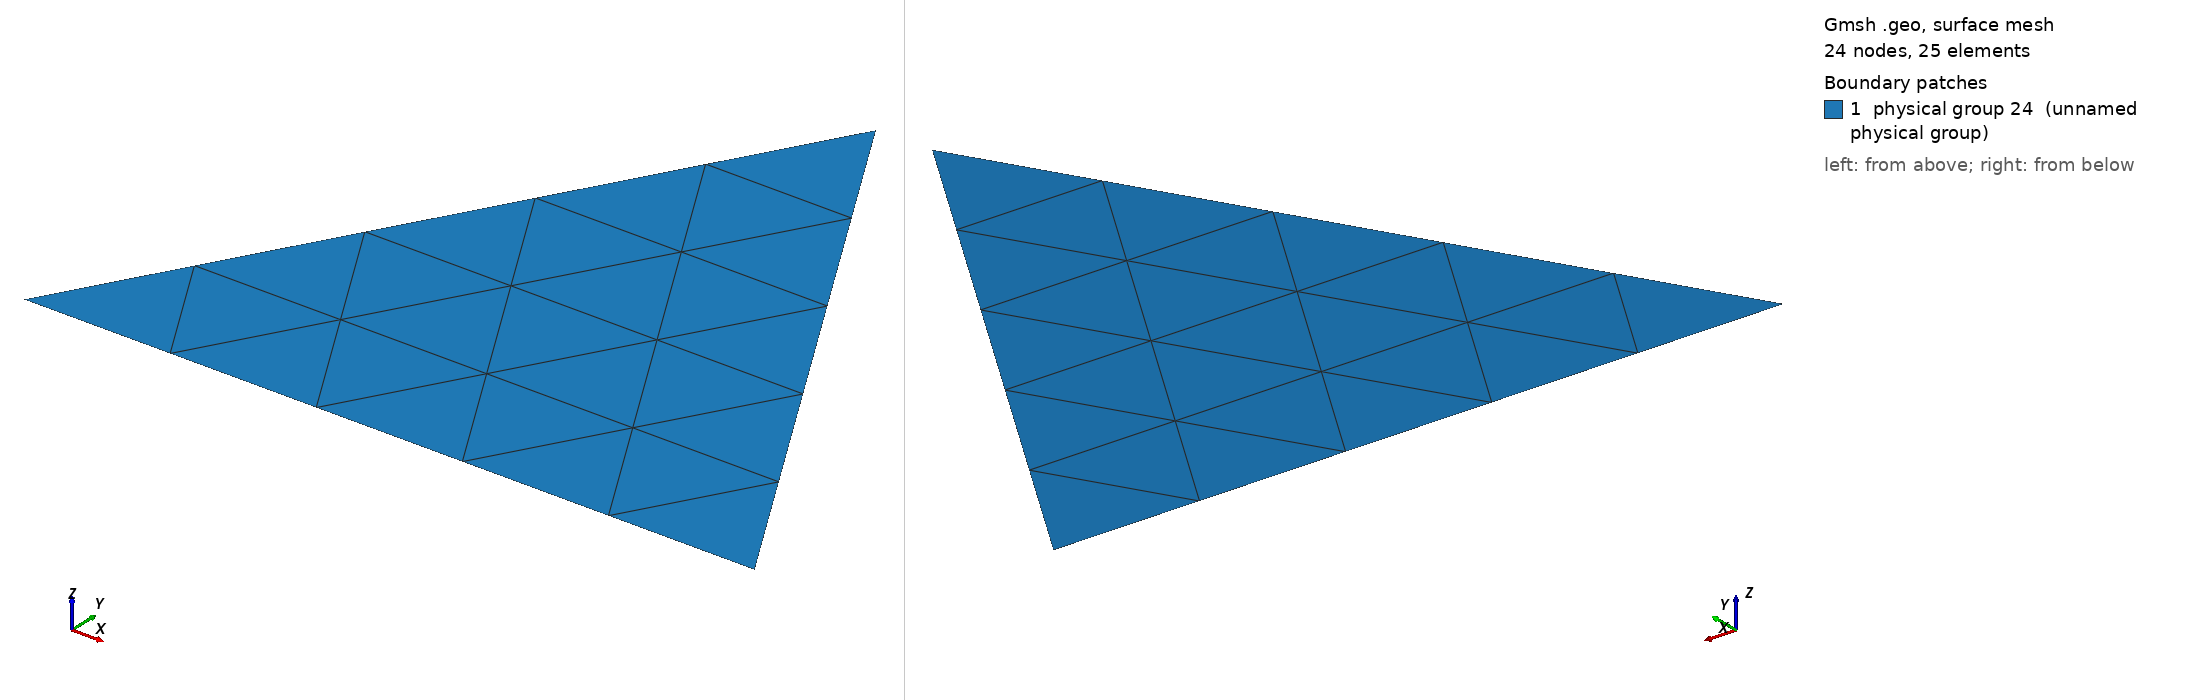

Gmsh geometry script, surface-meshed: 24 nodes, 25 surface elements. Boundary patches (legend numbers): 1 physical group 24 (unnamed physical group). Left view from above one corner, right view from below the opposite corner. Legend entries are the model's physical surfaces. The drawing asked Gmsh for element sizes between 1% and 20% of the model's largest extent; the script's own settings can give other sizes.

=== test18.geo (drawn) ===
cl1 = 1;
Point(1) = {0, 0, 0, cl1};
Point(2) = {1, 0, 0, cl1};
Point(3) = {0.5, 0.8660254037844386, 0, cl1};
Point(4) = {0.5000000000002699, 0.4330127018925022, 0, cl1};
Point(5) = {0.4375000000001694, 0.3247595264196257, 0, cl1};
Point(6) = {0.5625000000000808, 0.3247595264192282, 0, cl1};
Line(7) = {1, 2};
Line(8) = {2, 3};
Line(9) = {3, 1};
Line(12) = {4, 5};
Line(13) = {5, 6};
Line(14) = {6, 4};
Line Loop(23) = {9, 7, 8};
Plane Surface(23) = {23};
Physical Line(20) = {12, 13, 14};
Physical Surface(24) = {23};
